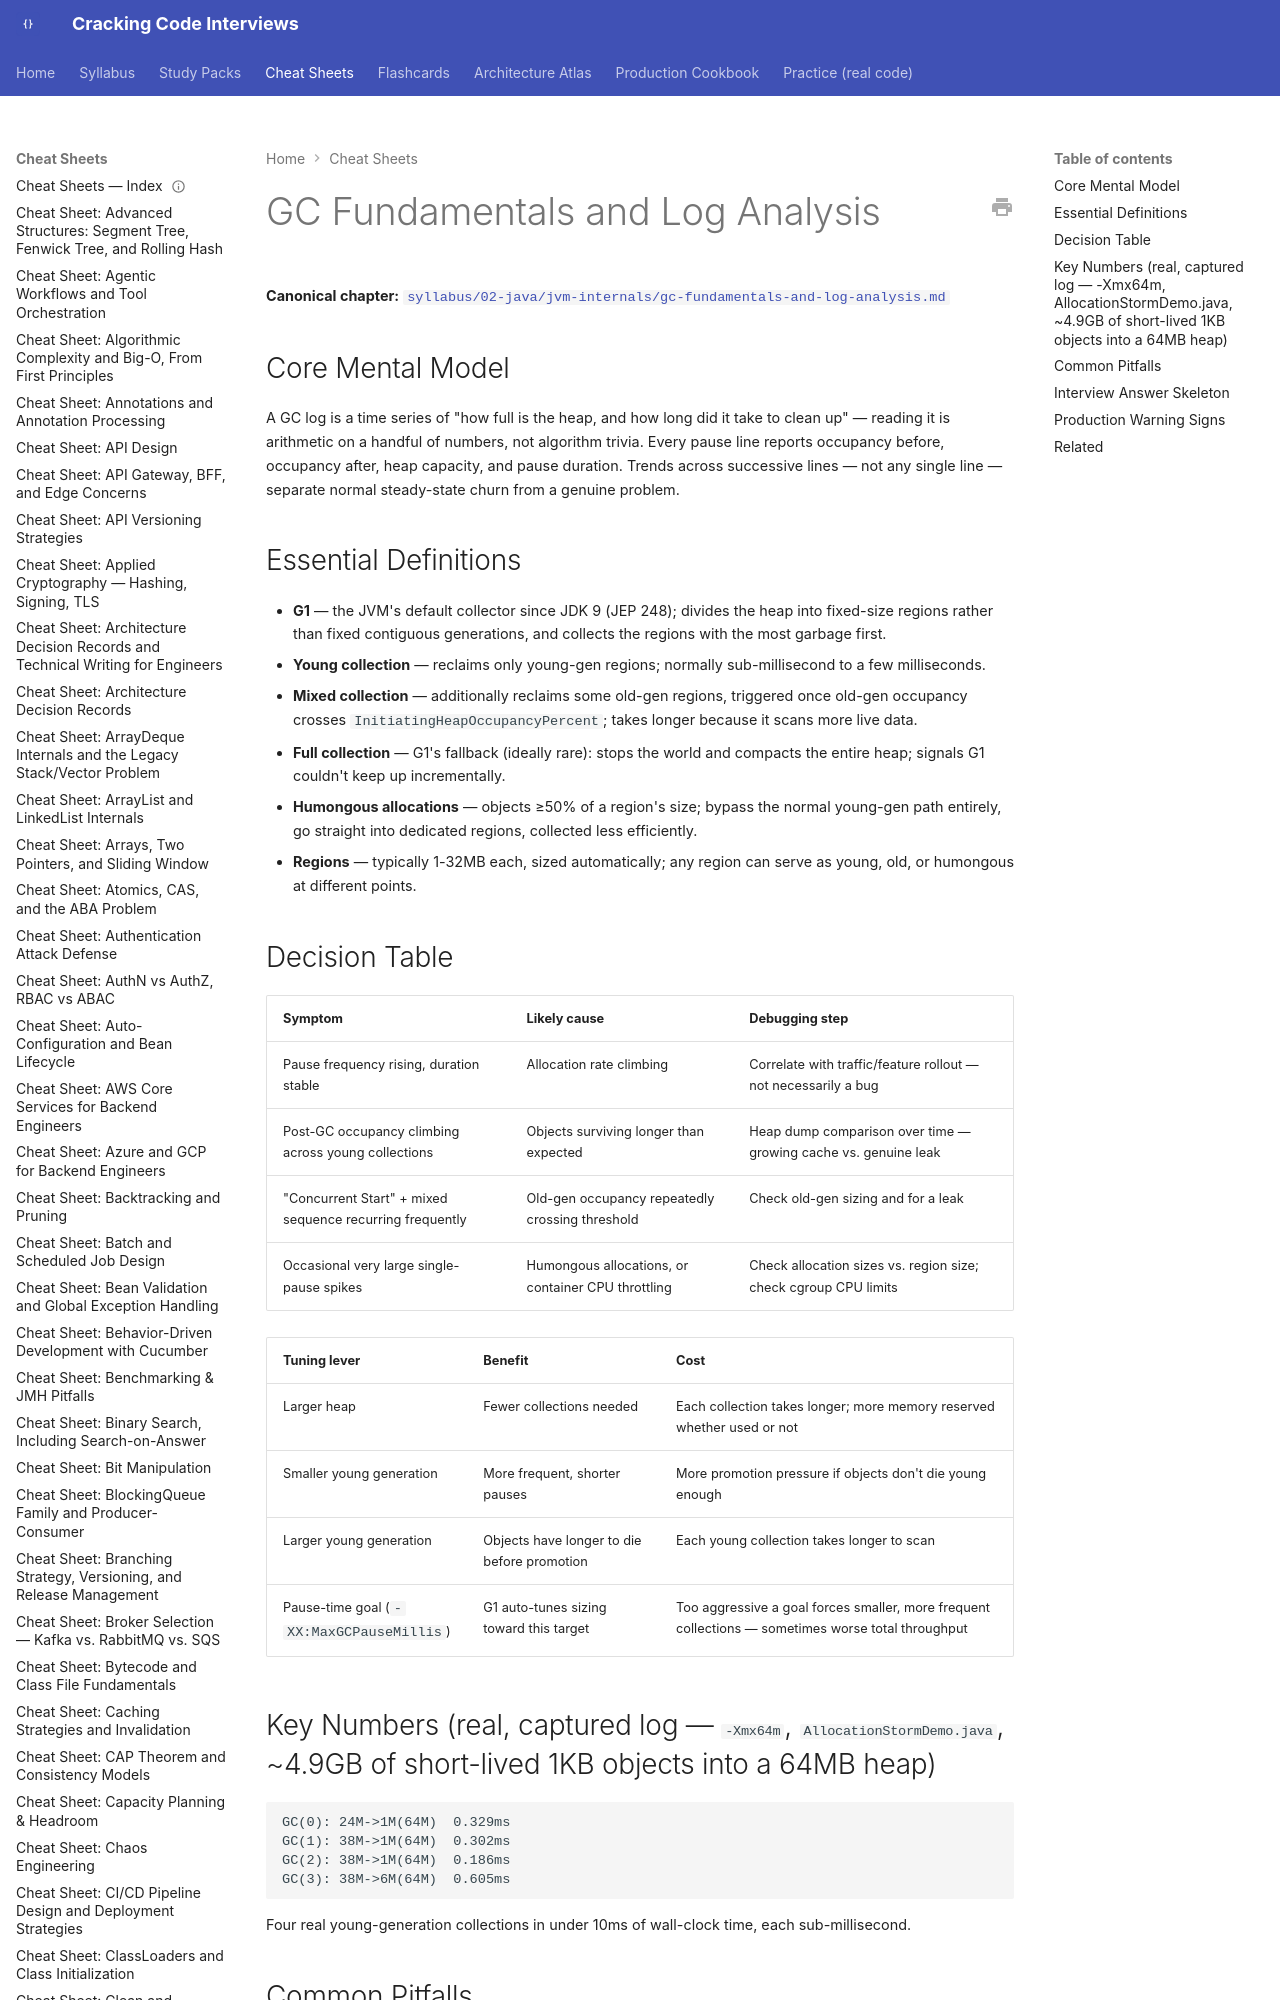

repository: JuanMelendres/cracking-code-interviews · page: cheat-sheets/gc-fundamentals-and-log-analysis/index.html · generator: mkdocs

---
title: "Cheat Sheet: GC Fundamentals and Log Analysis"
slug: gc-fundamentals-and-log-analysis
document_type: cheat-sheet
domain: jvm
topic_id: T-306
canonical: ../syllabus/02-java/jvm-internals/gc-fundamentals-and-log-analysis.md
last_updated: 2026-08-04
---

# GC Fundamentals and Log Analysis

**Canonical chapter:** [`syllabus/02-java/jvm-internals/gc-fundamentals-and-log-analysis.md`](../syllabus/02-java/jvm-internals/gc-fundamentals-and-log-analysis.md)
